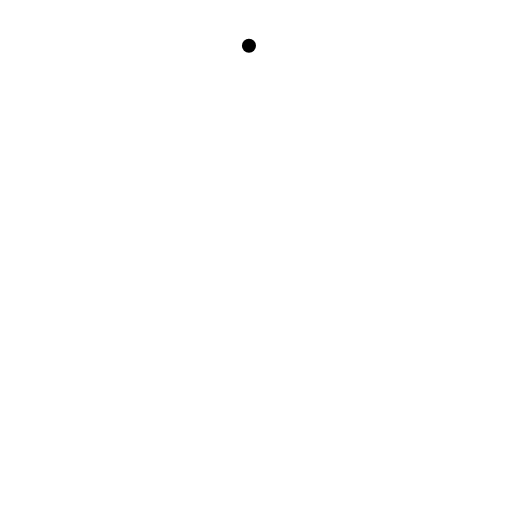
t = 0.00 s
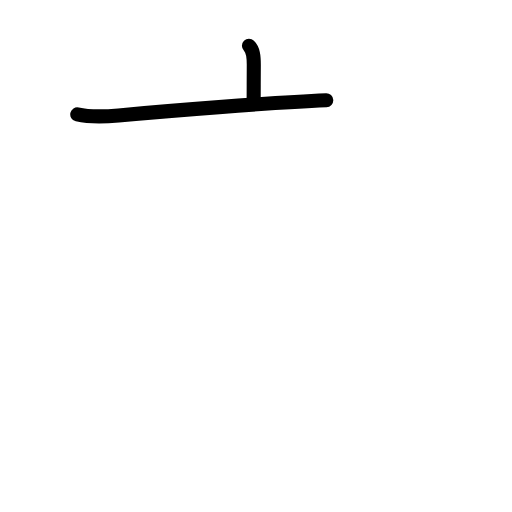
t = 1.60 s
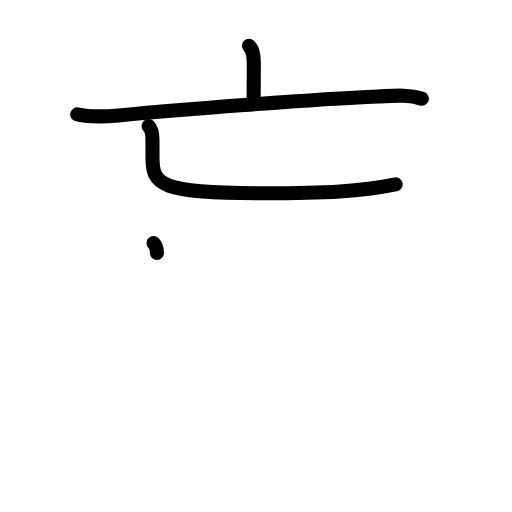
t = 3.20 s
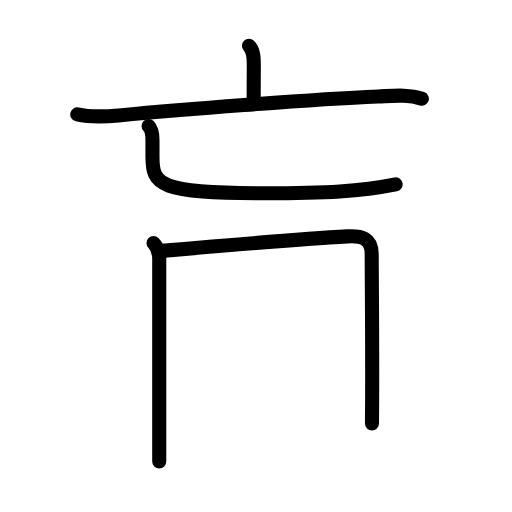
t = 4.80 s
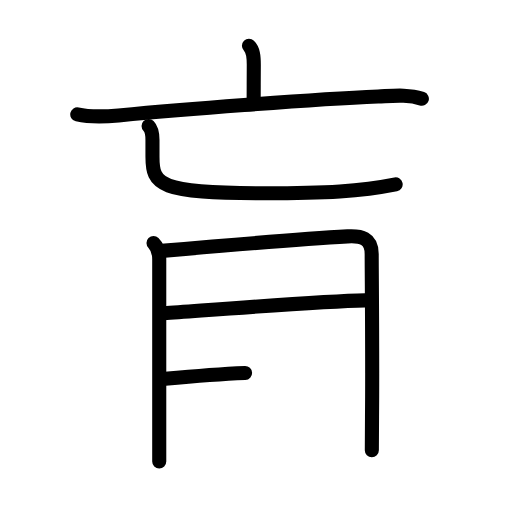
t = 6.40 s
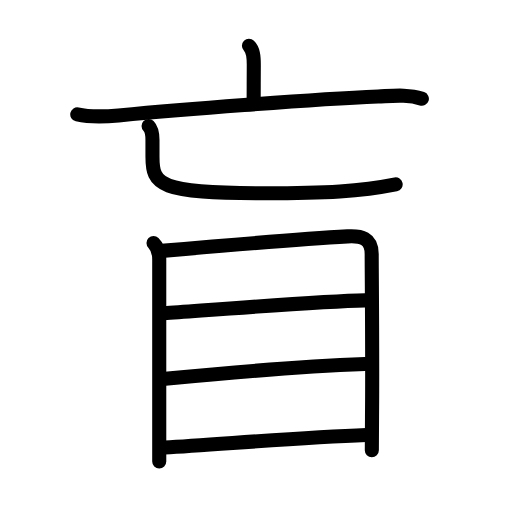
t = 8.00 s

The animated SVG that drew these frames (rendered in a browser with its animation timeline set to each time). Animation: 26 SMIL elements (animate=26); one cycle of 8.00 s.

<?xml version="1.0" encoding="UTF-8"?>
<!--
AniKanjiVG is licensed by CC-BY-SA Paul C. Sommerhoff (https://bitbucket.org/sommerhoff/anikanjivg).
AniKanjiVG uses KanjiVG which is licensed by CC-BY-SA Ulrich Apel (http://kanjivg.tagaini.net).
See also http://creativecommons.org/licenses/by-sa/3.0/
-->
<svg xmlns:kvg='http://kanjivg.tagaini.net' xmlns='http://www.w3.org/2000/svg' width='109' height='109' viewBox='0 0 109 109' style='fill:none;stroke:#000000;stroke-width:3;stroke-linecap:round;stroke-linejoin:round;' id="kvg:kanji_076f2"><g id="kvg:076f2" kvg:element="盲"><g id="kvg:076f2-g1" kvg:element="亡" kvg:position="top" kvg:phon="亡"><g id="kvg:076f2-g2" kvg:element="亠" kvg:radical="nelson"><path id="kvg:076f2-s1" kvg:type="㇑a" d="M53,9.74c0.88,0.88,1.03,2.13,1.03,4.04c0,1.97-0.03,5.59-0.03,7.87"><animate attributeName="d" begin="0.0s" dur="0.5s" from="M53,9.74C53,9.74,53,9.74,53,9.74" to="M53,9.74c0.88,0.88,1.03,2.13,1.03,4.04" />
<animate attributeName="d" begin="0.5s" dur="0.5s" from="M53,9.74c0.88,0.88,1.03,2.13,1.03,4.04c0,0,0,0,0,0,0" to="M53,9.74c0.88,0.88,1.03,2.13,1.03,4.04c0,1.97-0.03,5.59-0.03,7.87" />
</path>
<g id="kvg:076f2-g3" kvg:element="匸" kvg:part="1" kvg:variant="true" kvg:original="匚"><path id="kvg:076f2-s2" kvg:type="㇐" d="M16.45,24.35c2.93,0.65,5.75,0.5,8.8,0.22c12.27-1.13,40.53-3.42,55.26-4.03c3.07-0.13,6.34-0.52,9.3,0.49"><animate attributeName="d" begin="1.0s" dur="0.3333333333333333s" from="M16.45,24.35C16.45,24.35,16.45,24.35,16.45,24.35" to="M16.45,24.35c2.93,0.65,5.75,0.5,8.8,0.22" />
<animate attributeName="d" begin="1.3333333333333333s" dur="0.3333333333333333s" from="M16.45,24.35c2.93,0.65,5.75,0.5,8.8,0.22c0,0,0,0,0,0,0" to="M16.45,24.35c2.93,0.65,5.75,0.5,8.8,0.22c12.27-1.13,40.53-3.42,55.26-4.03" />
<animate attributeName="d" begin="1.6666666666666665s" dur="0.3333333333333333s" from="M16.45,24.35c2.93,0.65,5.75,0.5,8.8,0.22c12.27-1.13,40.53-3.42,55.26-4.03c0,0,0,0,0,0,0" to="M16.45,24.35c2.93,0.65,5.75,0.5,8.8,0.22c12.27-1.13,40.53-3.42,55.26-4.03c3.07-0.13,6.34-0.52,9.3,0.49" />
<animate attributeName="d" begin="0s" dur="1.0s" from="M-100,-100" to="M-100,-100" />
</path>
</g>
</g>
<g id="kvg:076f2-g4" kvg:element="匸" kvg:part="2" kvg:variant="true" kvg:original="匚"><path id="kvg:076f2-s3" kvg:type="㇄a" d="M31.63,26.83c0.77,0.77,0.83,1.93,0.83,2.99c0,0.93,0,2.43,0,3.53c0,6.03,1.3,7.79,23.92,7.79c12.88,0,20.38-0.39,27.85-1.88"><animate attributeName="d" begin="2.0s" dur="0.25s" from="M31.63,26.83C31.63,26.83,31.63,26.83,31.63,26.83" to="M31.63,26.83c0.77,0.77,0.83,1.93,0.83,2.99" />
<animate attributeName="d" begin="2.25s" dur="0.25s" from="M31.63,26.83c0.77,0.77,0.83,1.93,0.83,2.99c0,0,0,0,0,0,0" to="M31.63,26.83c0.77,0.77,0.83,1.93,0.83,2.99c0,0.93,0,2.43,0,3.53" />
<animate attributeName="d" begin="2.5s" dur="0.25s" from="M31.63,26.83c0.77,0.77,0.83,1.93,0.83,2.99c0,0.93,0,2.43,0,3.53c0,0,0,0,0,0,0" to="M31.63,26.83c0.77,0.77,0.83,1.93,0.83,2.99c0,0.93,0,2.43,0,3.53c0,6.03,1.3,7.79,23.92,7.79" />
<animate attributeName="d" begin="2.75s" dur="0.25s" from="M31.63,26.83c0.77,0.77,0.83,1.93,0.83,2.99c0,0.93,0,2.43,0,3.53c0,6.03,1.3,7.79,23.92,7.79c0,0,0,0,0,0,0" to="M31.63,26.83c0.77,0.77,0.83,1.93,0.83,2.99c0,0.93,0,2.43,0,3.53c0,6.03,1.3,7.79,23.92,7.79c12.88,0,20.38-0.39,27.85-1.88" />
<animate attributeName="d" begin="0s" dur="2.0s" from="M-100,-100" to="M-100,-100" />
</path>
</g>
</g>
<g id="kvg:076f2-g5" kvg:element="目" kvg:position="bottom" kvg:radical="tradit"><path id="kvg:076f2-s4" kvg:type="㇑" d="M32.68,51.72c1.05,1.05,1.22,2.11,1.22,3.54c0,1.13,0,24.45,0,36.49c0,3.11,0,5.47,0,6.5"><animate attributeName="d" begin="3.0s" dur="0.3333333333333333s" from="M32.68,51.72C32.68,51.72,32.68,51.72,32.68,51.72" to="M32.68,51.72c1.05,1.05,1.22,2.11,1.22,3.54" />
<animate attributeName="d" begin="3.3333333333333335s" dur="0.3333333333333333s" from="M32.68,51.72c1.05,1.05,1.22,2.11,1.22,3.54c0,0,0,0,0,0,0" to="M32.68,51.72c1.05,1.05,1.22,2.11,1.22,3.54c0,1.13,0,24.45,0,36.49" />
<animate attributeName="d" begin="3.6666666666666665s" dur="0.3333333333333333s" from="M32.68,51.72c1.05,1.05,1.22,2.11,1.22,3.54c0,1.13,0,24.45,0,36.49c0,0,0,0,0,0,0" to="M32.68,51.72c1.05,1.05,1.22,2.11,1.22,3.54c0,1.13,0,24.45,0,36.49c0,3.11,0,5.47,0,6.5" />
<animate attributeName="d" begin="0s" dur="3.0s" from="M-100,-100" to="M-100,-100" />
</path>
<path id="kvg:076f2-s5" kvg:type="㇕a" d="M34.41,53.41c5.68-0.49,31.54-2.63,39.59-3.09c2.87-0.16,5.13,0.3,5.13,3.73c0,4.01,0.19,22.18,0.07,34.69c-0.02,2.69-0.04,5.13-0.04,7.1"><animate attributeName="d" begin="4.0s" dur="0.25s" from="M34.41,53.41C34.41,53.41,34.41,53.41,34.41,53.41" to="M34.41,53.41c5.68-0.49,31.54-2.63,39.59-3.09" />
<animate attributeName="d" begin="4.25s" dur="0.25s" from="M34.41,53.41c5.68-0.49,31.54-2.63,39.59-3.09c0,0,0,0,0,0,0" to="M34.41,53.41c5.68-0.49,31.54-2.63,39.59-3.09c2.87-0.16,5.13,0.3,5.13,3.73" />
<animate attributeName="d" begin="4.5s" dur="0.25s" from="M34.41,53.41c5.68-0.49,31.54-2.63,39.59-3.09c2.87-0.16,5.13,0.3,5.13,3.73c0,0,0,0,0,0,0" to="M34.41,53.41c5.68-0.49,31.54-2.63,39.59-3.09c2.87-0.16,5.13,0.3,5.13,3.73c0,4.01,0.19,22.18,0.07,34.69" />
<animate attributeName="d" begin="4.75s" dur="0.25s" from="M34.41,53.41c5.68-0.49,31.54-2.63,39.59-3.09c2.87-0.16,5.13,0.3,5.13,3.73c0,4.01,0.19,22.18,0.07,34.69c0,0,0,0,0,0,0" to="M34.41,53.41c5.68-0.49,31.54-2.63,39.59-3.09c2.87-0.16,5.13,0.3,5.13,3.73c0,4.01,0.19,22.18,0.07,34.69c-0.02,2.69-0.04,5.13-0.04,7.1" />
<animate attributeName="d" begin="0s" dur="4.0s" from="M-100,-100" to="M-100,-100" />
</path>
<path id="kvg:076f2-s6" kvg:type="㇐a" d="M34.84,66.7c11.48-0.82,33.54-2.59,42.86-2.76"><animate attributeName="d" begin="5.0s" dur="1.0s" from="M34.84,66.7C34.84,66.7,34.84,66.7,34.84,66.7" to="M34.84,66.7c11.48-0.82,33.54-2.59,42.86-2.76" />
<animate attributeName="d" begin="0s" dur="5.0s" from="M-100,-100" to="M-100,-100" />
</path>
<path id="kvg:076f2-s7" kvg:type="㇐a" d="M35.18,80.65c13.07-1.27,29.57-2.65,42.49-3.14"><animate attributeName="d" begin="6.0s" dur="1.0s" from="M35.18,80.65C35.18,80.65,35.18,80.65,35.18,80.65" to="M35.18,80.65c13.07-1.27,29.57-2.65,42.49-3.14" />
<animate attributeName="d" begin="0s" dur="6.0s" from="M-100,-100" to="M-100,-100" />
</path>
<path id="kvg:076f2-s8" kvg:type="㇐a" d="M35.05,95.28c11.3-0.64,28.65-2.16,42.94-2.69"><animate attributeName="d" begin="7.0s" dur="1.0s" from="M35.05,95.28C35.05,95.28,35.05,95.28,35.05,95.28" to="M35.05,95.28c11.3-0.64,28.65-2.16,42.94-2.69" />
<animate attributeName="d" begin="0s" dur="7.0s" from="M-100,-100" to="M-100,-100" />
</path>
</g>
</g>
</svg>
